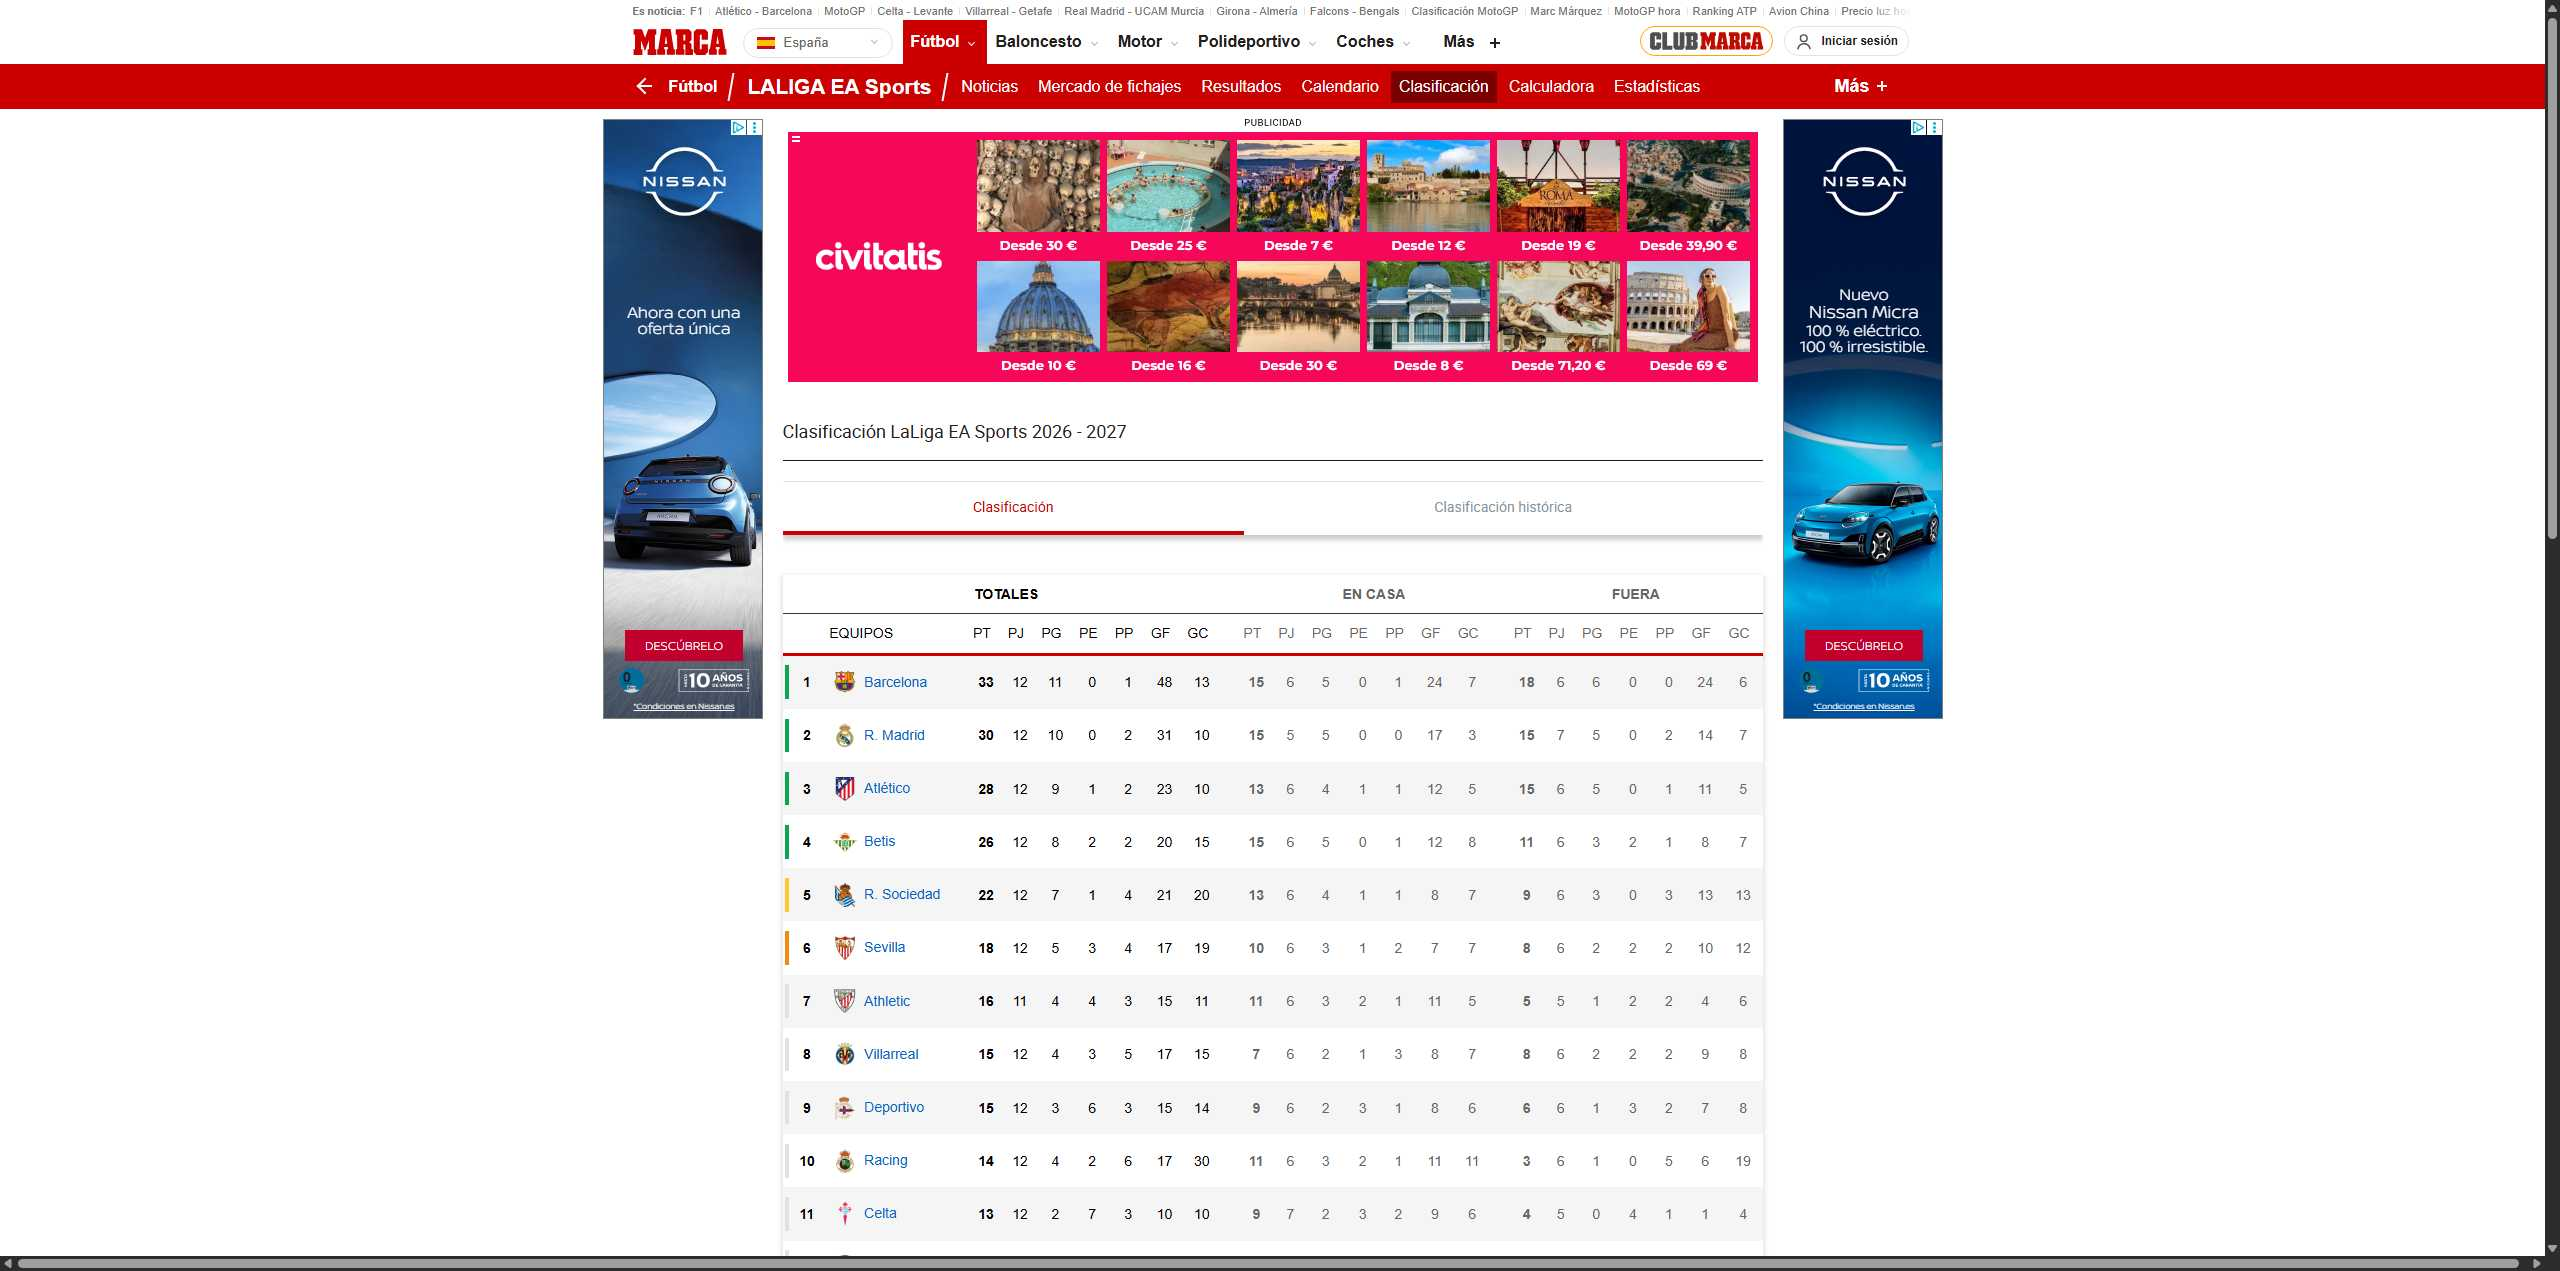
Task: Hola Mundo en UiPath
Workflow: 03.01 Marca Facil

Step 1: Use Browser Chrome: Clasificación LaLiga EA Sports 2026 - 2027 | Posiciones Primera División LaLiga in window 'Clasificación LaLiga EA Sports 2026 - 2027 | Posiciones Primera División LaLiga' (chrome.exe)

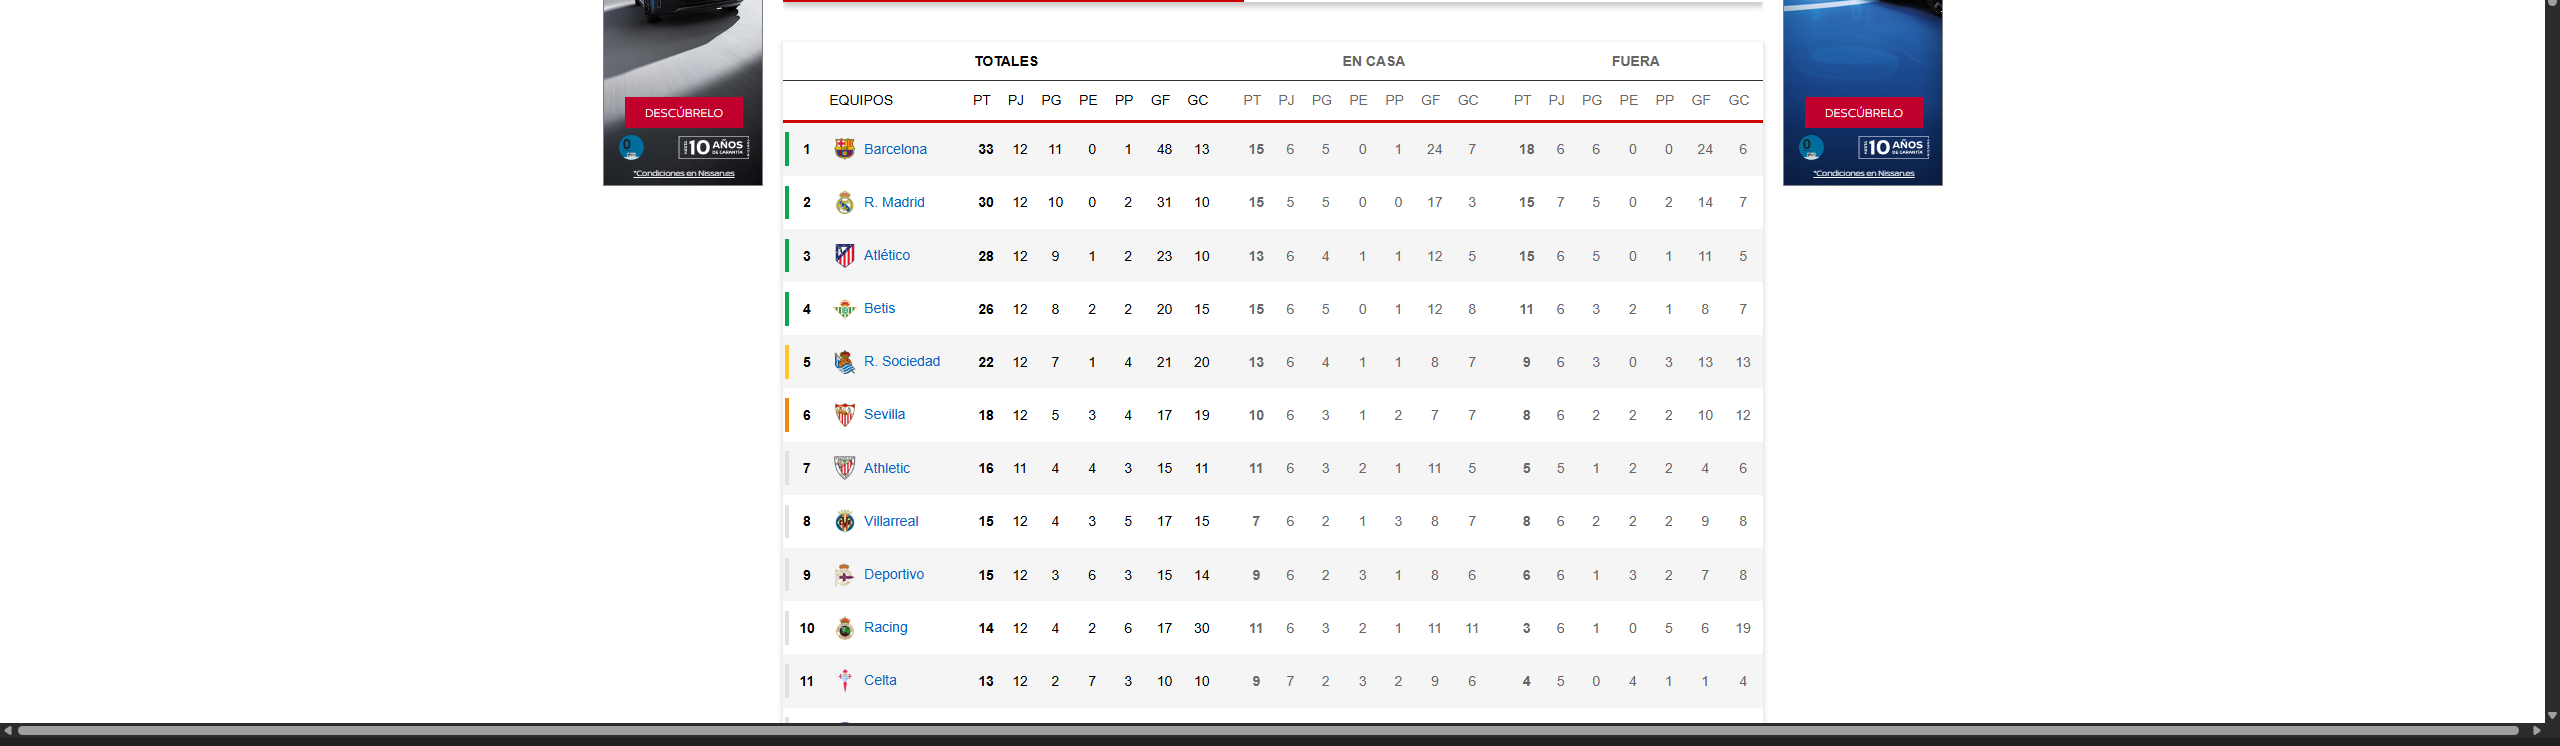
Step 2: get-text from the table in window 'Clasificación LaLiga EA Sports 2026 - 2027 | Posiciones Primera División LaLiga' (chrome.exe)

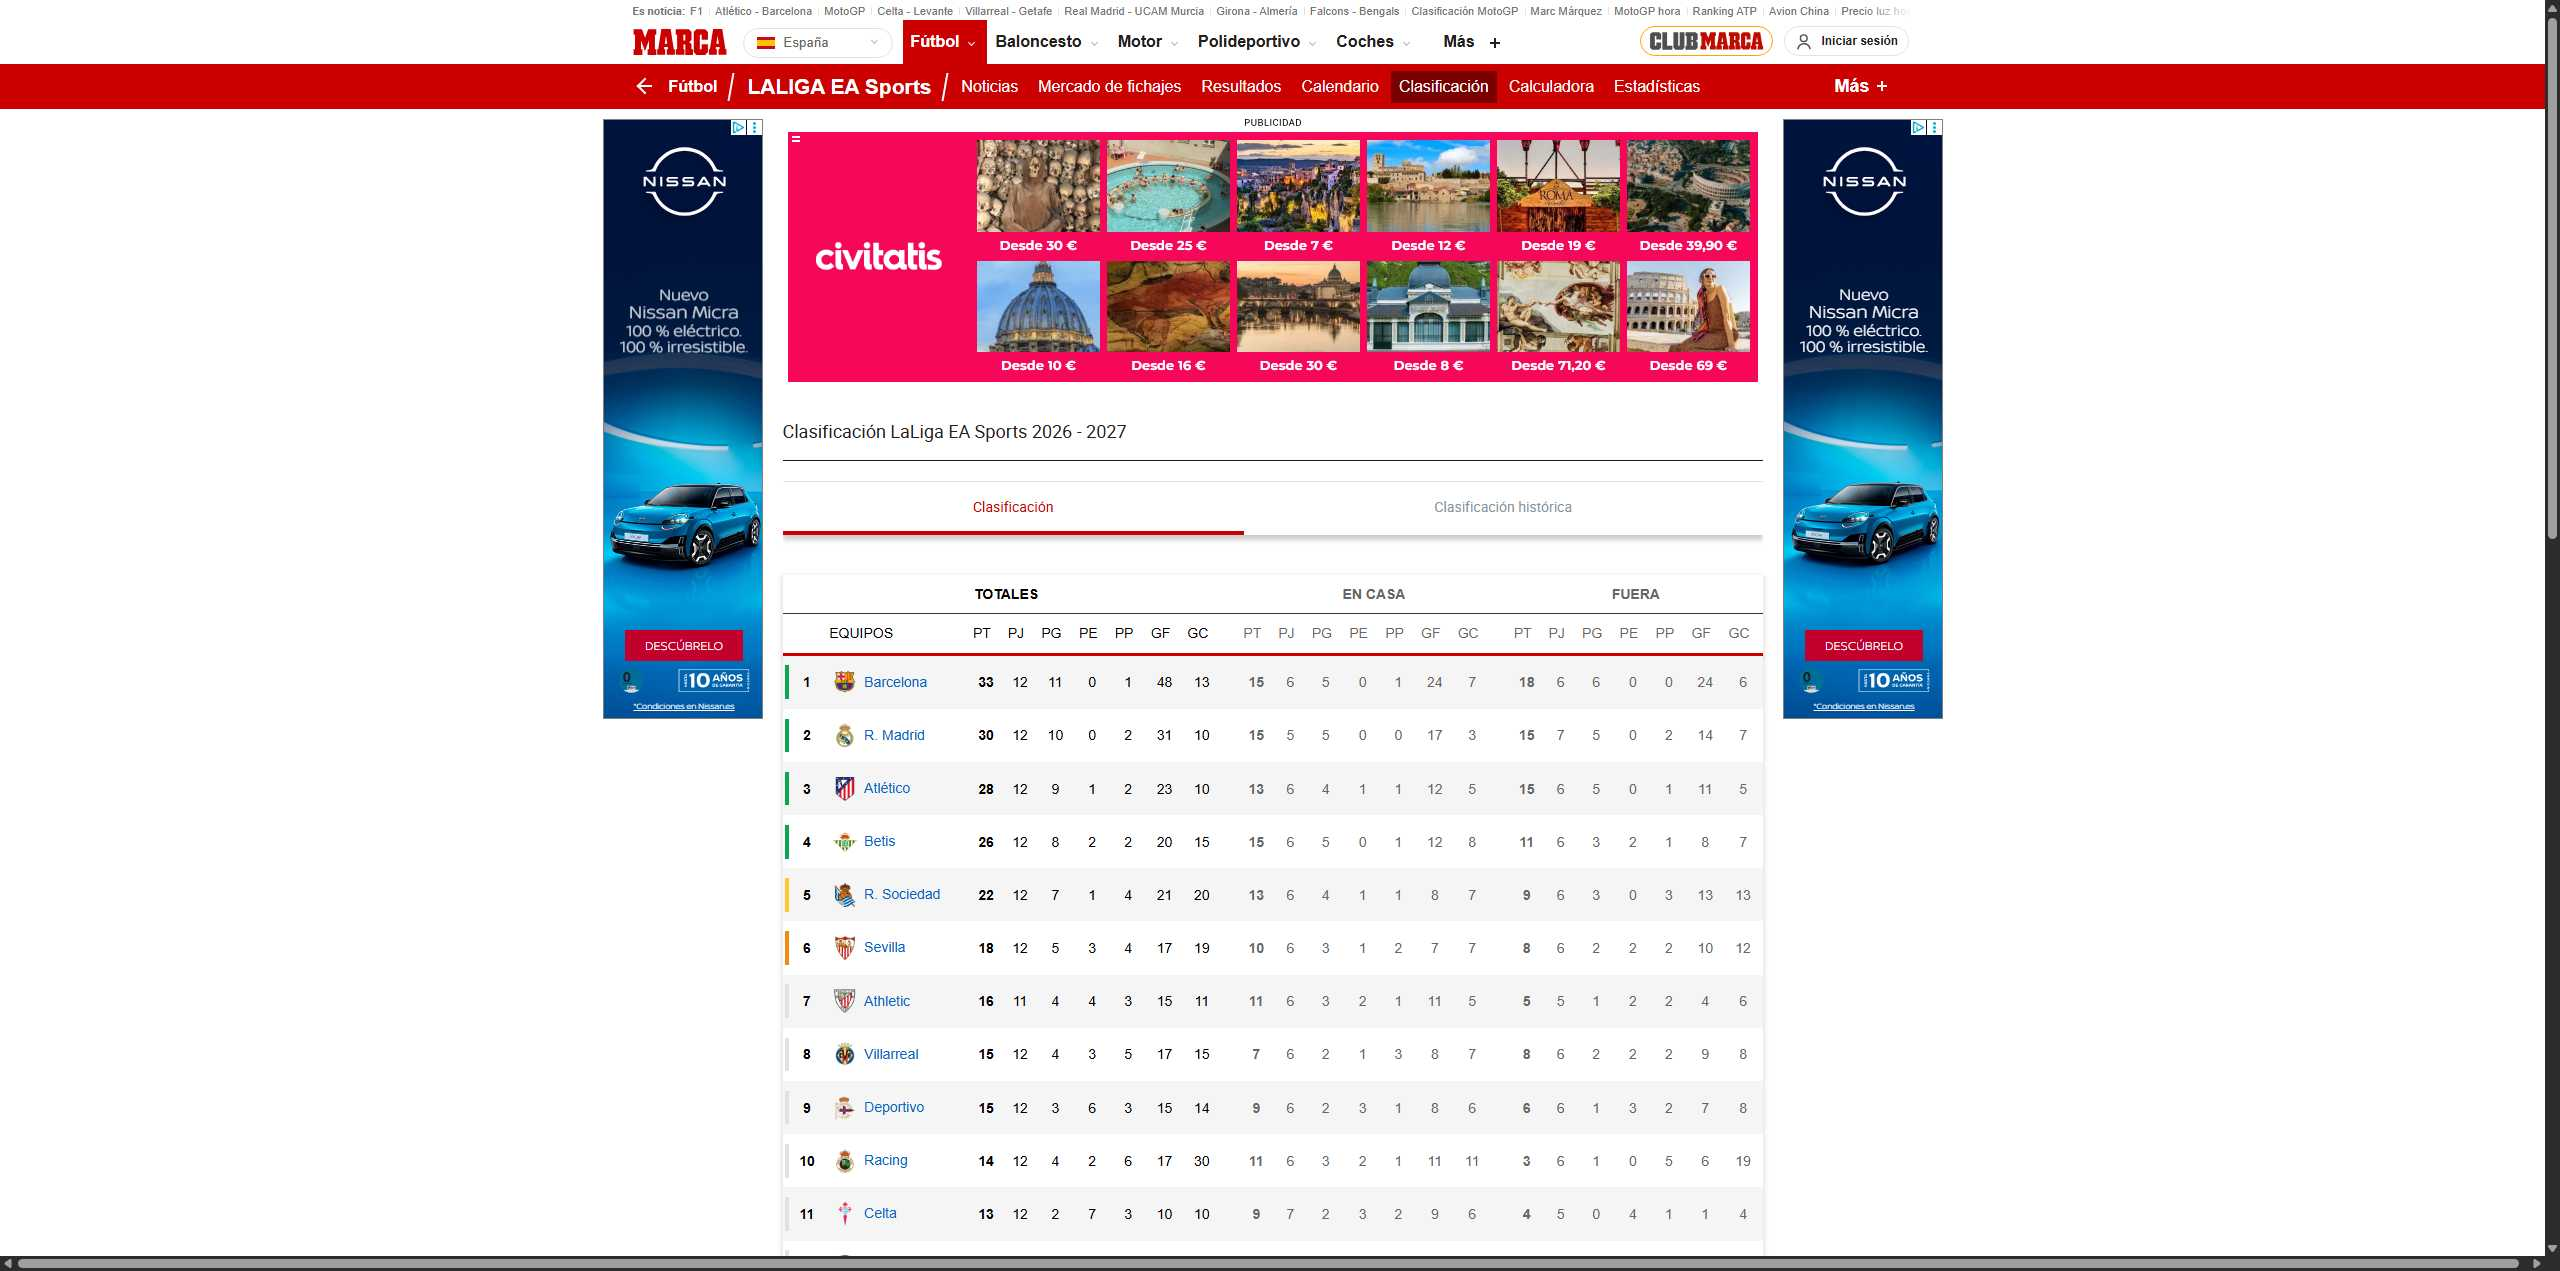
Step 3: Use Browser Chrome: Clasificación LaLiga EA Sports 2026 - 2027 | Posiciones Primera División LaLiga in window 'Clasificación LaLiga EA Sports 2026 - 2027 | Posiciones Primera División LaLiga' (chrome.exe)

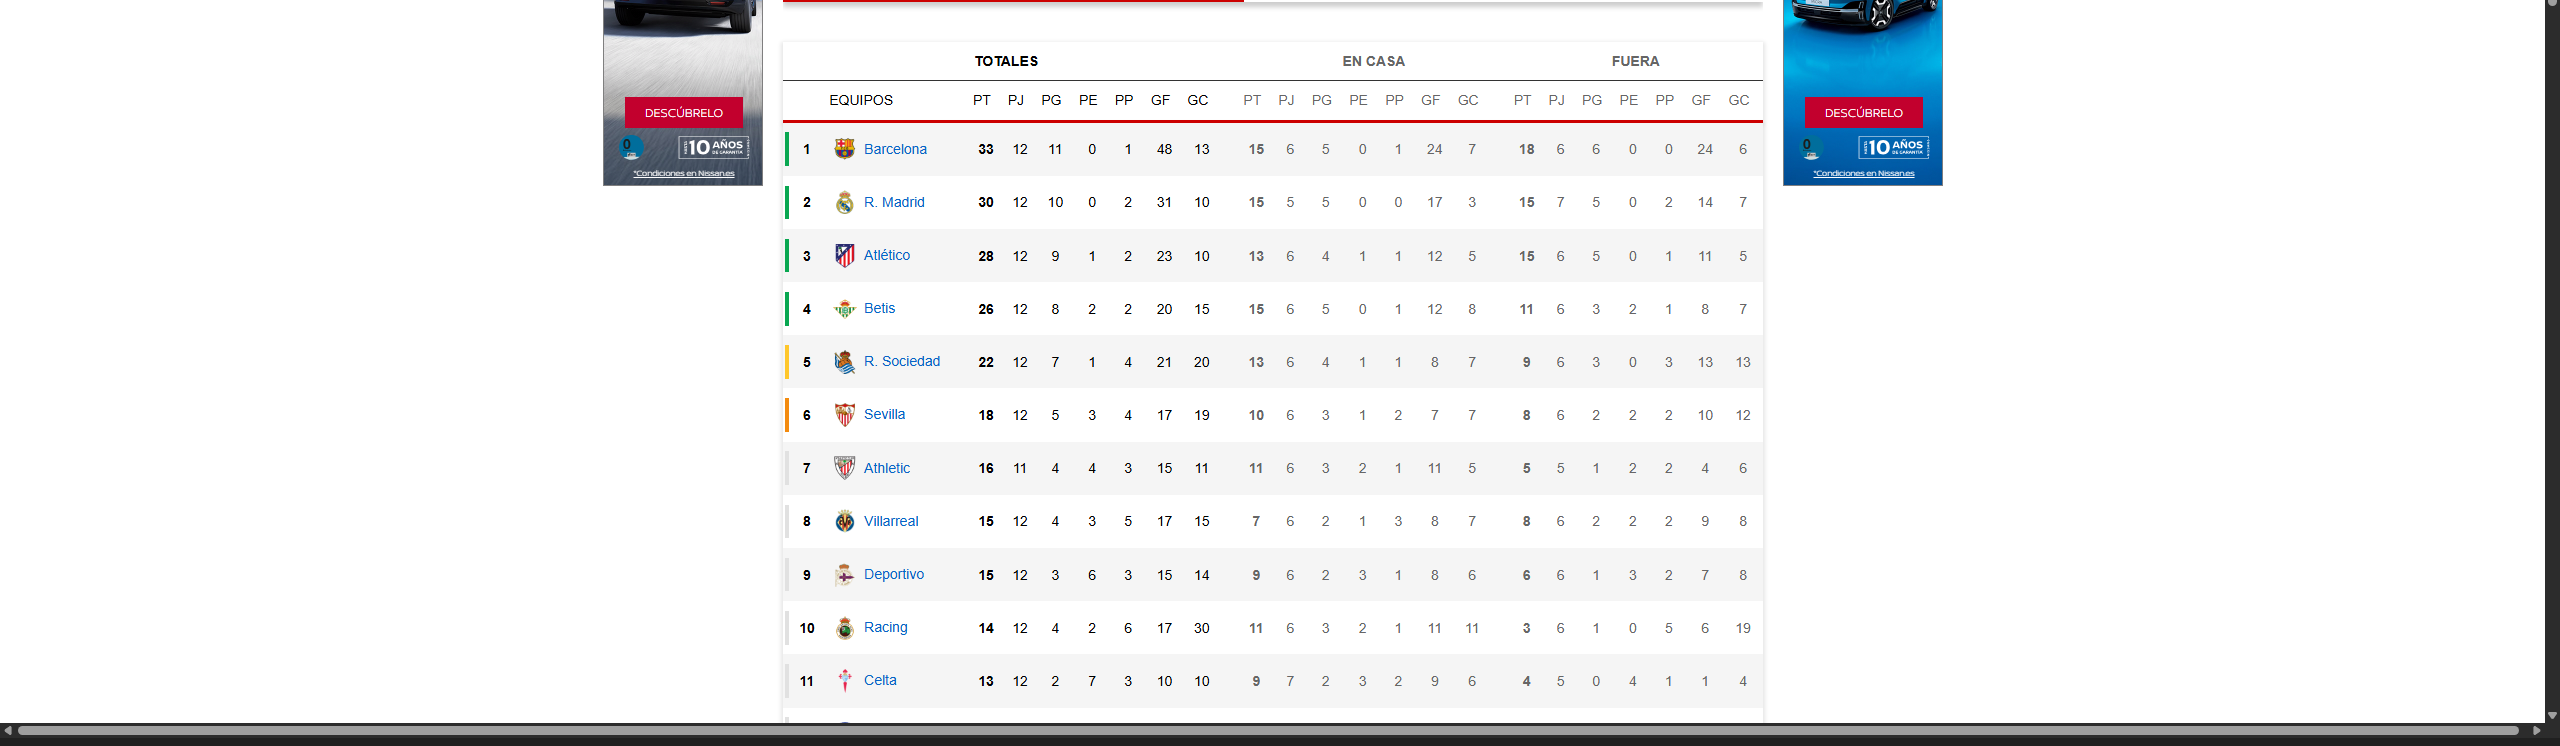
Step 4: get-text from the table in window 'Clasificación LaLiga EA Sports 2026 - 2027 | Posiciones Primera División LaLiga' (chrome.exe)
